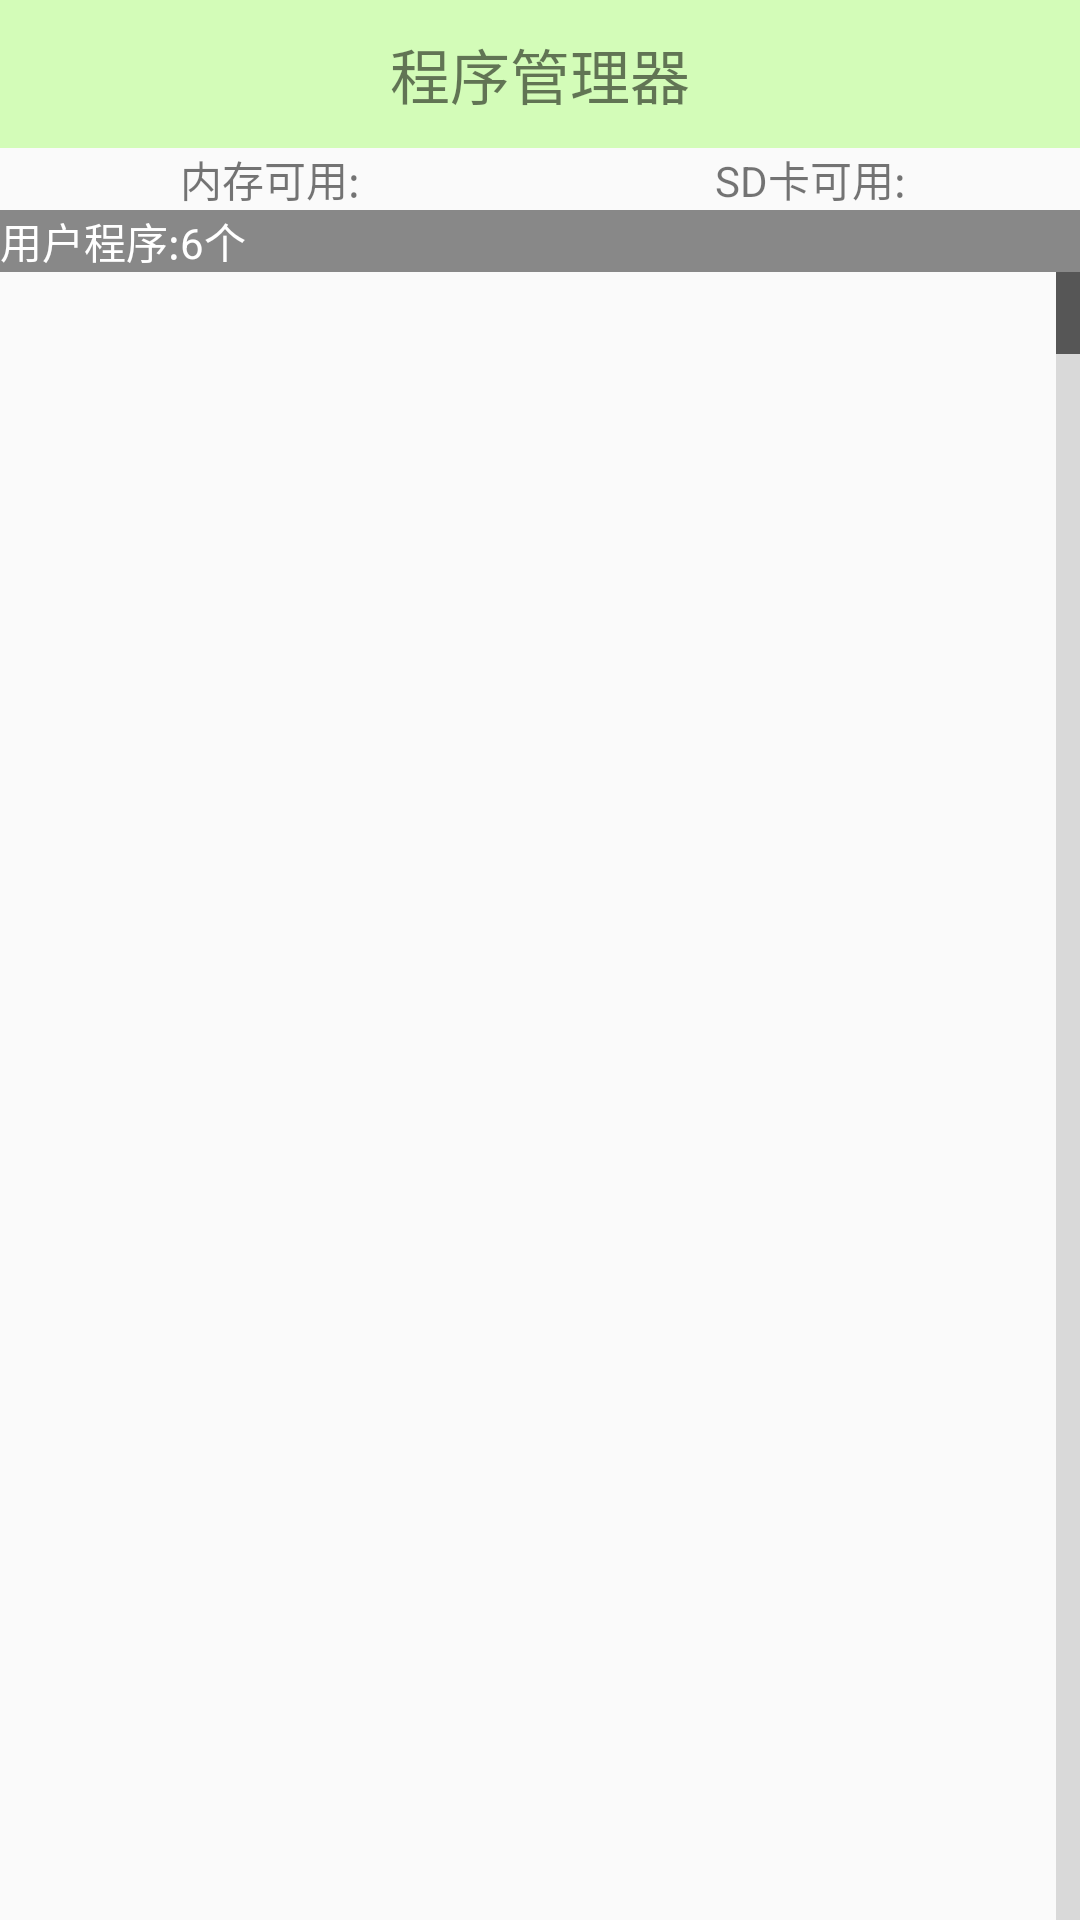

Android layout source for this screen:
<!-- AndroidManifest.xml: application theme AppTheme -->
<!-- res/layout/activity_app_manager.xml -->
<?xml version="1.0" encoding="utf-8"?>
<LinearLayout xmlns:android="http://schemas.android.com/apk/res/android"
    android:layout_width="match_parent"
    android:layout_height="match_parent"
    android:orientation="vertical" >

    <TextView
        android:layout_width="fill_parent"
        android:layout_height="wrap_content"
        android:background="#4466ff00"
        android:gravity="center_horizontal"
        android:paddingBottom="10dip"
        android:paddingTop="10dip"
        android:text="程序管理器"
        android:textSize="20sp" />

    <LinearLayout
        android:layout_width="fill_parent"
        android:layout_height="wrap_content"
        android:orientation="horizontal" >

        <TextView
            android:id="@+id/tv_disk_avail"
            android:layout_width="0dip"
            android:layout_height="wrap_content"
            android:layout_weight="1"
            android:gravity="center_horizontal"
            android:text="内存可用:" />

        <TextView
            android:id="@+id/tv_sd_avail"
            android:layout_width="0dip"
            android:layout_height="wrap_content"
            android:layout_weight="1"
            android:gravity="center_horizontal"
            android:text="SD卡可用:" />
    </LinearLayout>

    <FrameLayout
        android:layout_width="fill_parent"
        android:layout_height="fill_parent" >

        <ListView
            android:fastScrollEnabled="true"
            android:id="@+id/lv_appmanger"
            android:layout_width="fill_parent"
            android:layout_height="fill_parent" >
        </ListView>

        <LinearLayout
            android:id="@+id/ll_loading"
            android:visibility="gone"
            android:layout_width="fill_parent"
            android:layout_height="fill_parent"
            android:gravity="center"
            android:orientation="vertical" >

            <ProgressBar
                android:layout_width="wrap_content"
                android:layout_height="wrap_content" />

            <TextView
                android:layout_width="wrap_content"
                android:layout_height="wrap_content"
                android:text="正在玩命加载中..." />
        </LinearLayout>
        
        <TextView 
            android:id="@+id/tv_status"
            android:layout_width="fill_parent"
            android:layout_height="wrap_content"
            android:text="用户程序:6个"
            android:background="#FF888888"
            android:textColor="#ffffff"
            />
    </FrameLayout>

</LinearLayout>
<!-- resources referenced by this layout -->
<resources>
  <style name="AppTheme" parent="Theme.AppCompat.Light.DarkActionBar">
          
          <item name="colorPrimary">@color/colorPrimary</item>
          <item name="colorPrimaryDark">@color/colorPrimaryDark</item>
          <item name="colorAccent">@color/colorAccent</item>
      </style>
  <color name="colorPrimary">#3F51B5</color>
  <color name="colorPrimaryDark">#303F9F</color>
  <color name="colorAccent">#FF4081</color>
</resources>
